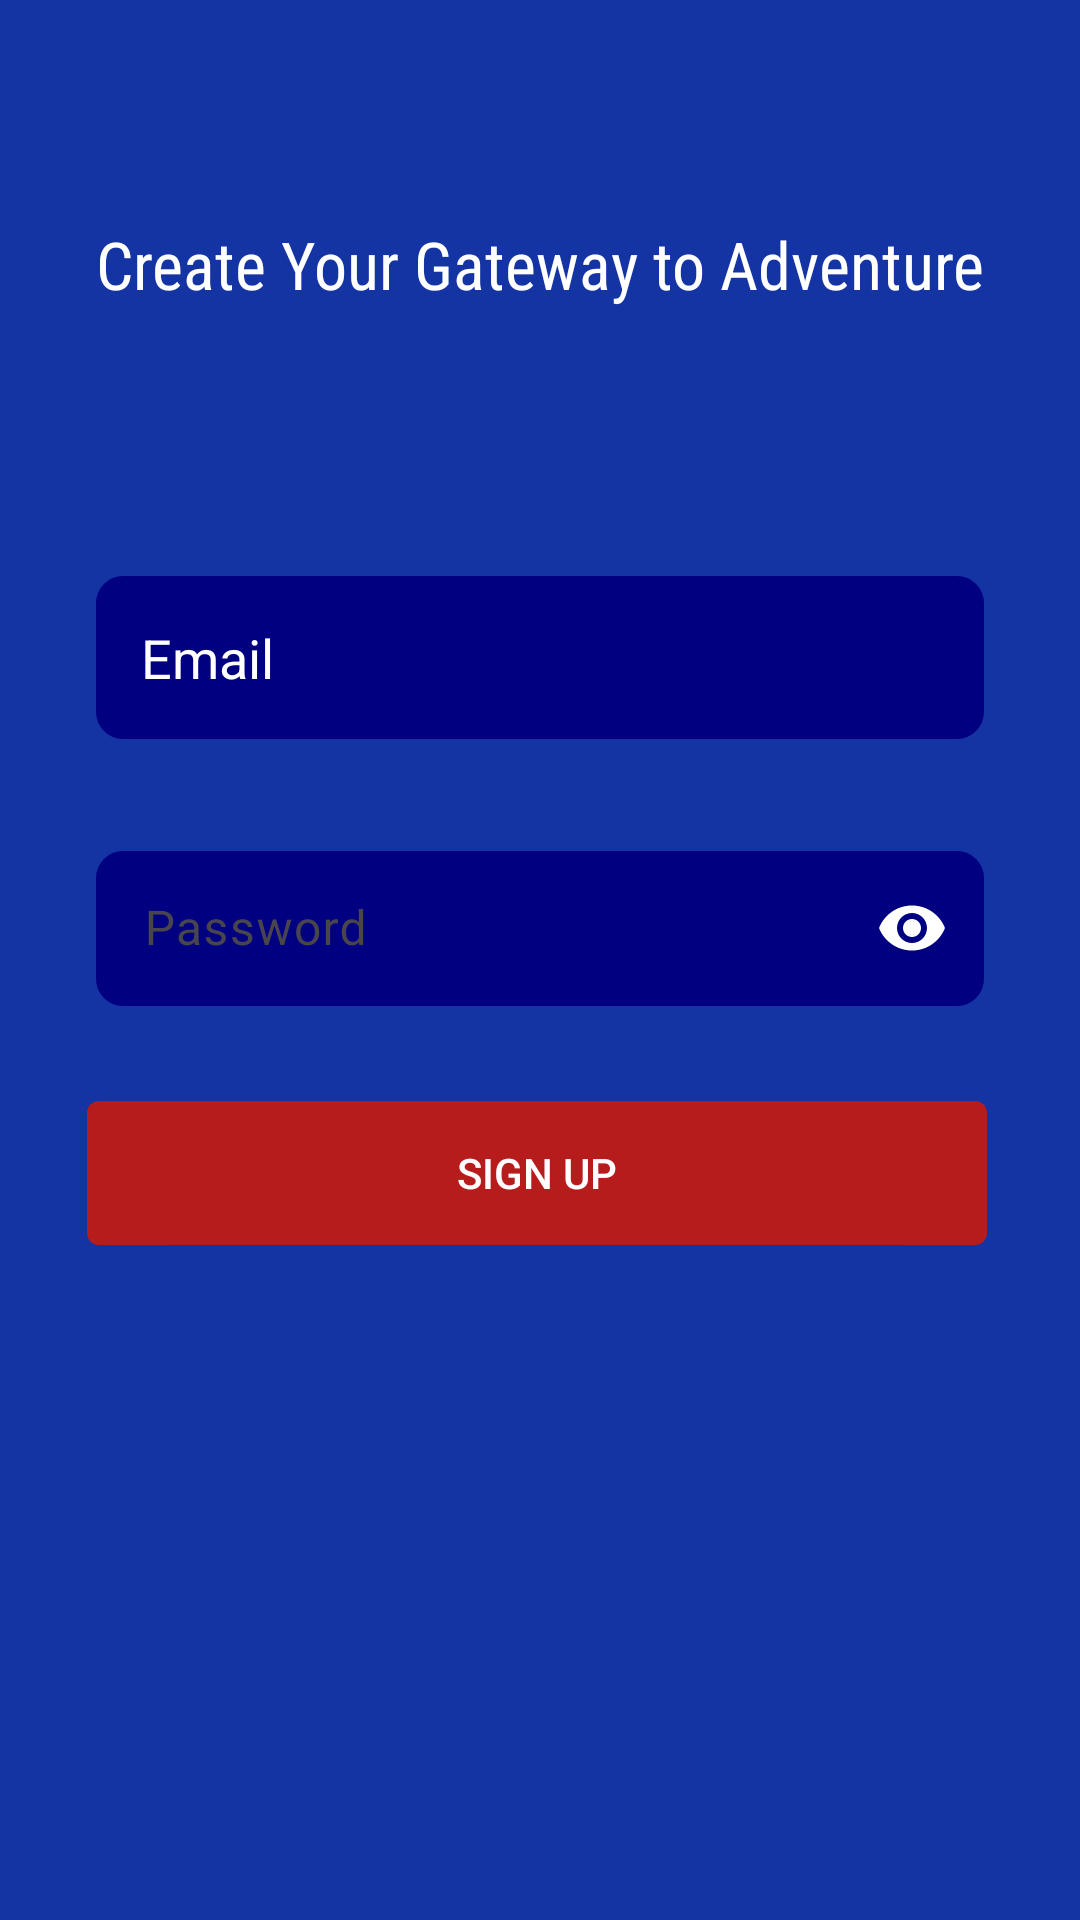

The Android layout XML behind this screen, and the referenced resources:
<!-- AndroidManifest.xml: application theme Theme.TicTakTao -->
<!-- res/layout/activity_signup.xml -->
<?xml version="1.0" encoding="utf-8"?>
<androidx.constraintlayout.widget.ConstraintLayout xmlns:android="http://schemas.android.com/apk/res/android"
    xmlns:app="http://schemas.android.com/apk/res-auto"
    xmlns:tools="http://schemas.android.com/tools"
    android:layout_width="match_parent"
    android:id="@+id/signup_layout"
    android:layout_height="match_parent"
    android:background="@color/dark_blue"
    tools:context=".singup.signup">
    <TextView
        android:id="@+id/textViewSignUpScreenIndicator"
        android:layout_width="wrap_content"
        android:layout_height="wrap_content"
        android:text="Create Your Gateway to Adventure"
        android:textColor="@color/white"
        android:textSize="22sp"
        android:fontFamily="sans-serif-condensed"
        app:layout_constraintBottom_toTopOf="@+id/signup_email"
        app:layout_constraintEnd_toEndOf="parent"
        app:layout_constraintStart_toStartOf="parent"
        app:layout_constraintTop_toTopOf="parent"
        android:layout_marginBottom="16dp"/>

    <EditText
        android:id="@+id/signup_email"
        android:layout_width="0dp"
        android:layout_height="wrap_content"
        android:layout_marginStart="32dp"
        android:layout_marginTop="192dp"
        android:background="@drawable/bg_edittext"
        android:layout_marginEnd="32dp"
        android:ems="10"
        android:hint="Email"
        android:padding="15dp"
        android:textColorHint="@color/white"
        android:textColor="@color/white"
        android:inputType="textEmailAddress"
        app:layout_constraintEnd_toEndOf="parent"
        app:layout_constraintStart_toStartOf="parent"
        app:layout_constraintTop_toTopOf="parent" />

    <com.google.android.material.textfield.TextInputLayout
        android:id="@+id/textInputLayoutPassword"
        android:layout_width="0dp"
        android:layout_height="wrap_content"
        android:layout_marginStart="32dp"
        android:layout_marginTop="32dp"
        android:layout_marginEnd="32dp"
        app:endIconMode="password_toggle"
        app:endIconTint="@color/white"
        app:hintTextColor="@color/white"
        app:layout_constraintEnd_toEndOf="parent"
        app:layout_constraintStart_toStartOf="parent"
        app:layout_constraintTop_toBottomOf="@id/signup_email">

        <EditText
            android:id="@+id/signup_password"
            android:layout_width="match_parent"
            android:layout_height="wrap_content"
            android:ems="10"
            android:hint="Password"
            android:padding="15dp"
            android:background="@drawable/bg_edittext"
            android:textColorHint="@color/white"
            android:textColor="@color/white"
            android:inputType="textPassword" />
    </com.google.android.material.textfield.TextInputLayout>


    <androidx.appcompat.widget.AppCompatButton
        android:id="@+id/signup_button"
        android:layout_width="300dp"
        android:layout_height="wrap_content"
        android:background="@drawable/bg_btn"
        android:text="Sign Up"
        android:textColor="@color/white"

        app:layout_constraintBottom_toBottomOf="parent"
        app:layout_constraintEnd_toEndOf="parent"
        app:layout_constraintHorizontal_bias="0.486"
        app:layout_constraintStart_toStartOf="parent"
        app:layout_constraintTop_toBottomOf="@+id/textInputLayoutPassword"
        app:layout_constraintVertical_bias="0.123" />

</androidx.constraintlayout.widget.ConstraintLayout>
<!-- resources referenced by this layout -->
<resources>
  <color name="dark_blue">#1434A4</color>
  <color name="white">#FFFFFFFF</color>
  <!-- drawable bg_btn (drawable) -->
  <?xml version="1.0" encoding="utf-8"?>
  <shape xmlns:android="http://schemas.android.com/apk/res/android">
  
  
      <corners
          android:radius="4dp"
          ></corners>
  
      <solid
          android:color="#B71C1C"
  
          ></solid>
      <stroke
          android:color="@color/white"></stroke>
  </shape>
  <!-- drawable bg_edittext (drawable) -->
  <?xml version="1.0" encoding="utf-8"?>
  <shape xmlns:android="http://schemas.android.com/apk/res/android">
  
  
       <corners
           android:radius="9dp"
           ></corners>
  
      <solid
          android:color="#000080"
  
          ></solid>
      <stroke
          android:color="@color/white"></stroke>
  </shape>
  <style name="Theme.TicTakTao" parent="Base.Theme.TicTakTao" />
  <style name="Base.Theme.TicTakTao" parent="Theme.Material3.DayNight.NoActionBar">
  
      </style>
</resources>
